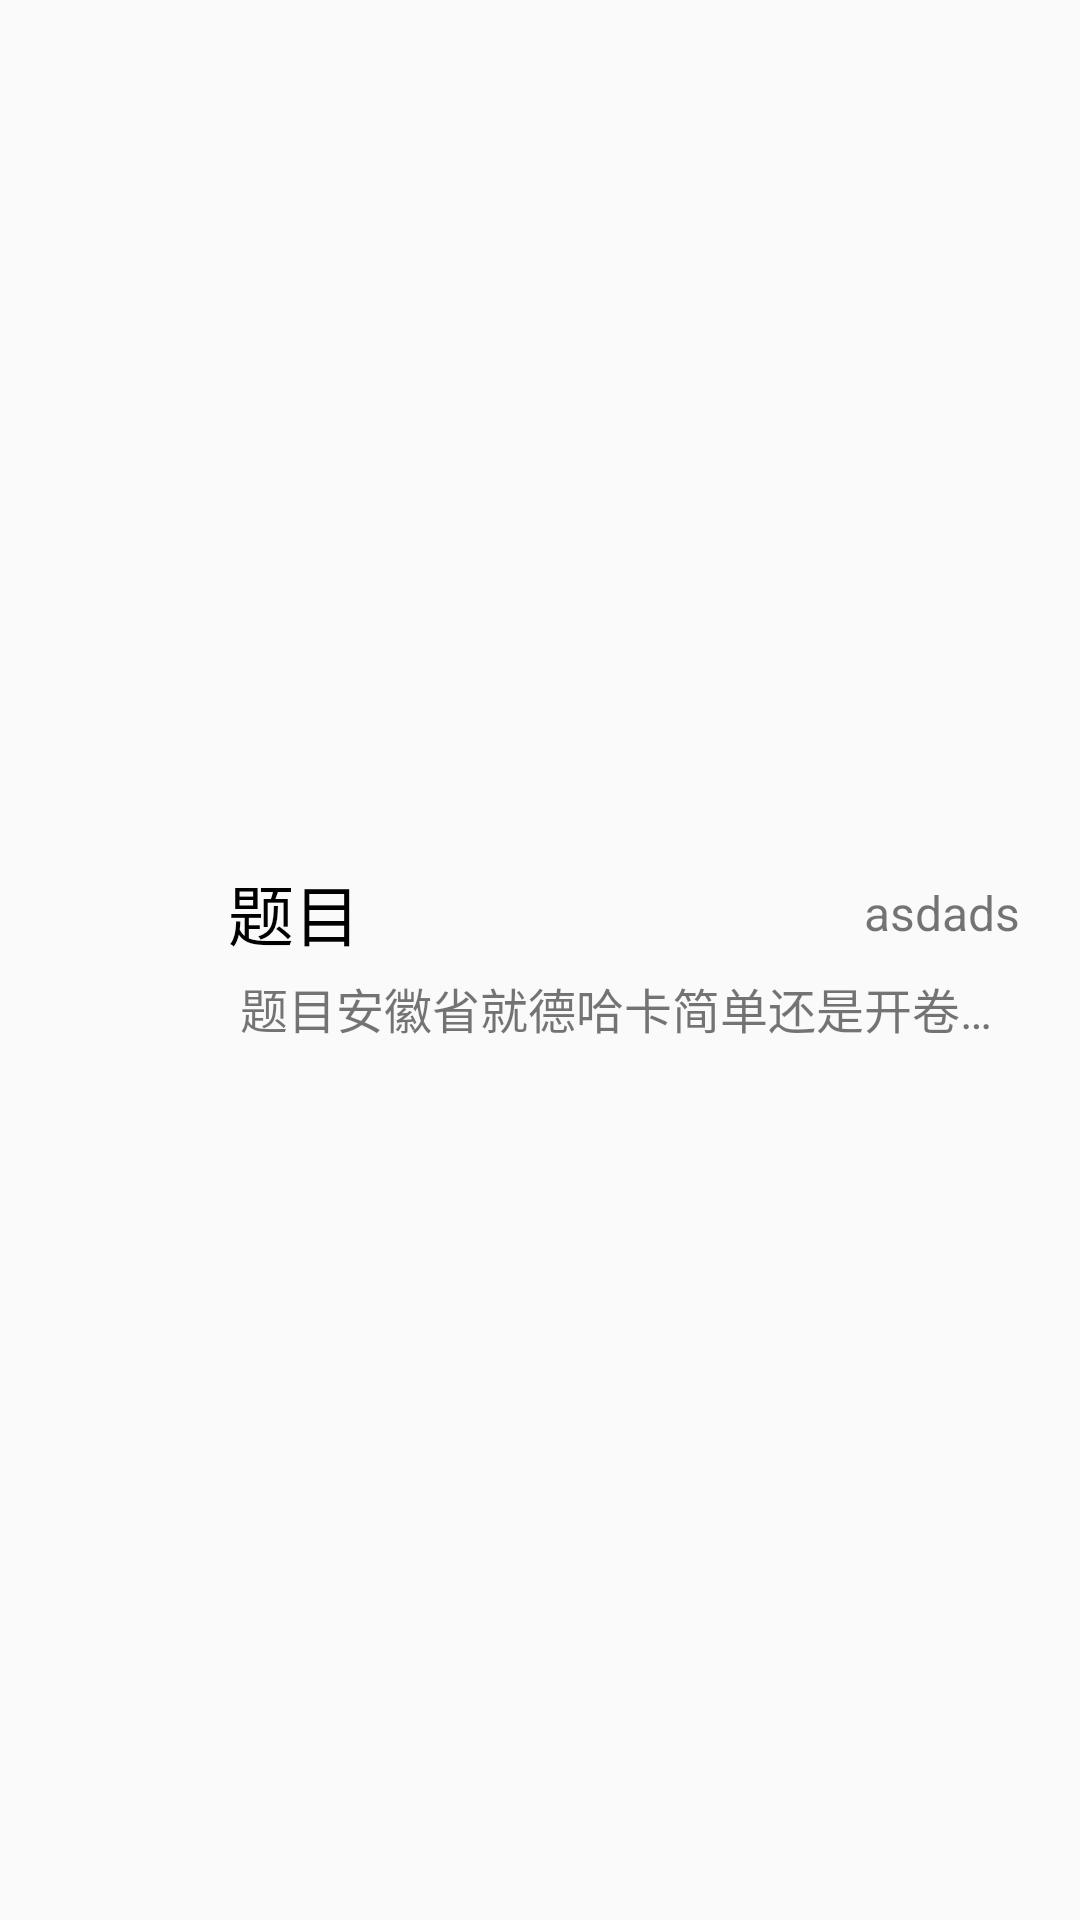

The Android layout XML behind this screen, and the referenced resources:
<!-- AndroidManifest.xml: application theme AppTheme -->
<!-- res/layout/iten_news.xml -->
<?xml version="1.0" encoding="utf-8"?>
<LinearLayout xmlns:android="http://schemas.android.com/apk/res/android"
    android:layout_width="match_parent"
    android:layout_height="wrap_content"
    android:gravity="center_vertical"
    android:orientation="horizontal"
    android:padding="10dp">

    <ImageView
        android:id="@+id/item_img"
        android:layout_width="60dp"
        android:layout_height="60dp"
        android:src="@mipmap/ic_launcher" />

    <LinearLayout
        android:layout_width="match_parent"
        android:layout_height="wrap_content"
        android:orientation="vertical"
        android:padding="6dp">

        <LinearLayout
            android:layout_width="match_parent"
            android:layout_height="wrap_content"
            android:gravity="center_vertical"
            android:orientation="horizontal">

            <TextView
                android:id="@+id/item_title"
                android:layout_width="match_parent"
                android:layout_height="wrap_content"
                android:layout_weight="1"
                android:singleLine="true"
                android:text="题目"
                android:textColor="@color/black"
                android:textSize="22sp" />

            <TextView
                android:id="@+id/item_date"
                android:layout_width="wrap_content"
                android:layout_height="wrap_content"
                android:padding="4dp"
                android:singleLine="true"
                android:text="asdads"
                android:textSize="16sp" />
        </LinearLayout>


        <TextView
            android:id="@+id/item_new"
            android:layout_width="match_parent"
            android:layout_height="wrap_content"
            android:padding="4dp"
            android:singleLine="true"
            android:text="题目安徽省就德哈卡简单还是开卷啊汇顶科技啊好的控件哈肯德基哈克静待花开"
            android:textSize="16sp" />
    </LinearLayout>
</LinearLayout>
<!-- resources referenced by this layout -->
<resources>
  <color name="black">#000000</color>
  <style name="AppTheme" parent="Theme.AppCompat.Light.DarkActionBar">
          
          <item name="colorPrimary">@color/colorPrimary</item>
          <item name="colorPrimaryDark">@color/colorPrimaryDark</item>
          <item name="colorAccent">@color/colorAccent</item>
          <item name="windowNoTitle">true</item>
      </style>
  <color name="colorPrimary">#008577</color>
  <color name="colorPrimaryDark">#00574B</color>
  <color name="colorAccent">#D81B60</color>
</resources>
